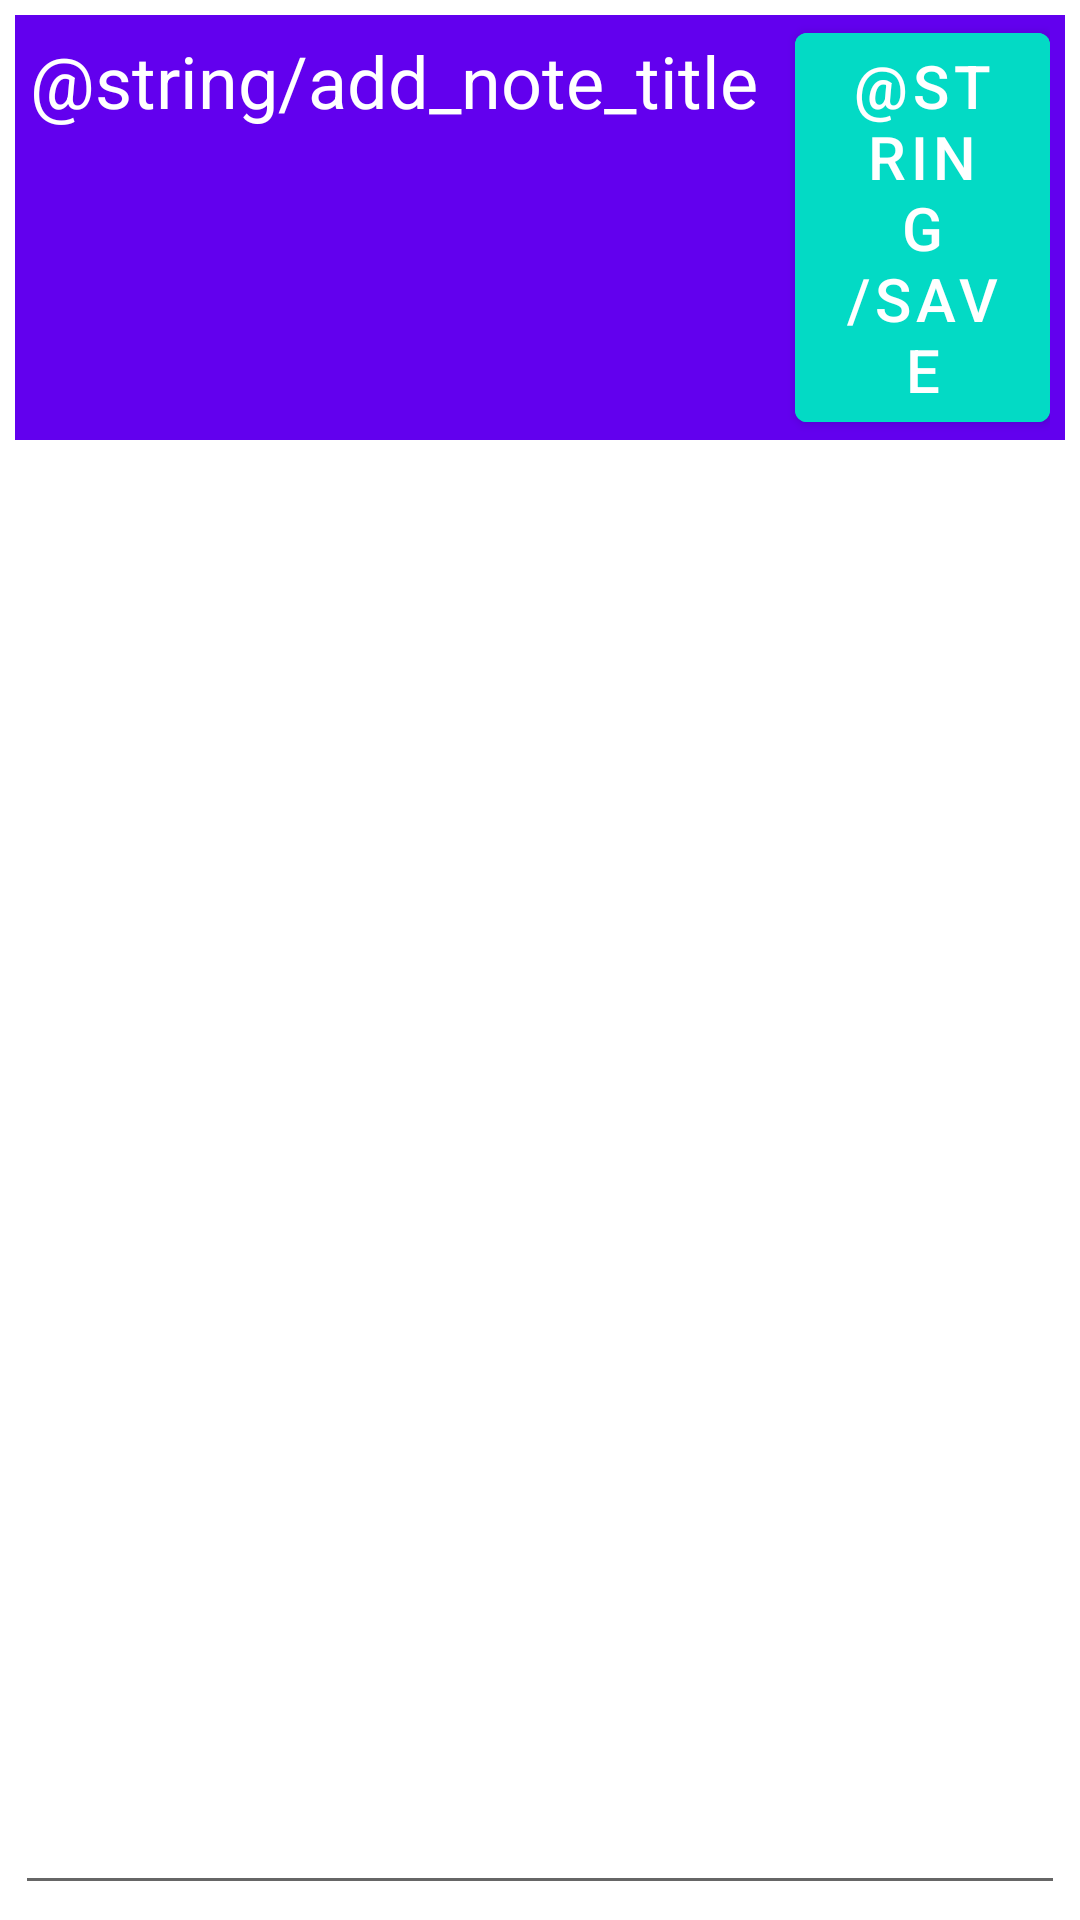

Produce the Android XML layout that renders to this screen, including the resource entries it uses.
<!-- AndroidManifest.xml: application theme Theme.KotlinBeginnerFilms -->
<!-- res/layout/note_fragment.xml -->
<?xml version="1.0" encoding="utf-8"?>
<androidx.appcompat.widget.LinearLayoutCompat xmlns:android="http://schemas.android.com/apk/res/android"
    xmlns:tools="http://schemas.android.com/tools"
    android:layout_width="match_parent"
    android:layout_height="match_parent"
    android:background="@color/white"
    android:clickable="true"
    android:focusable="true"
    android:orientation="vertical"
    tools:context=".view.note.NoteFragment">

    <androidx.appcompat.widget.LinearLayoutCompat
        android:layout_width="match_parent"
        android:layout_height="wrap_content"
        android:layout_margin="5dp"
        android:background="@color/purple_500"
        android:orientation="horizontal"
        android:paddingStart="5dp"
        android:paddingEnd="5dp">

        <TextView
            android:layout_width="0dp"
            android:layout_height="wrap_content"
            android:layout_weight="3"
            android:text="@string/add_note_title"
            android:textColor="@color/white"
            android:textSize="24sp" />

        <com.google.android.material.button.MaterialButton
            android:id="@+id/save_button"
            android:layout_width="0dp"
            android:layout_height="wrap_content"
            android:layout_weight="1"
            android:backgroundTint="@color/teal_200"
            android:text="@string/save"
            android:textSize="20sp" />

    </androidx.appcompat.widget.LinearLayoutCompat>

    <EditText
        android:id="@+id/note_edit_text"
        android:layout_width="match_parent"
        android:layout_height="match_parent"
        android:layout_margin="5dp"
        android:layout_weight="10"
        android:ems="10"
        android:gravity="start|top"
        android:inputType="textMultiLine"
        android:textSize="24sp"
        tools:ignore="Autofill,LabelFor" />

</androidx.appcompat.widget.LinearLayoutCompat>
<!-- resources referenced by this layout -->
<resources>
  <color name="purple_500">#FF6200EE</color>
  <color name="teal_200">#FF03DAC5</color>
  <color name="white">#FFFFFFFF</color>
  <style name="Theme.KotlinBeginnerFilms" parent="Theme.MaterialComponents.DayNight.DarkActionBar">
          
          <item name="colorPrimary">@color/purple_500</item>
          <item name="colorPrimaryVariant">@color/purple_700</item>
          <item name="colorOnPrimary">@color/white</item>
          
          <item name="colorSecondary">@color/teal_200</item>
          <item name="colorSecondaryVariant">@color/teal_700</item>
          <item name="colorOnSecondary">@color/black</item>
          
          <item name="android:statusBarColor" tools:targetApi="l">?attr/colorPrimaryVariant</item>
          
      </style>
  <color name="purple_700">#FF3700B3</color>
  <color name="teal_700">#FF018786</color>
  <color name="black">#FF000000</color>
</resources>
